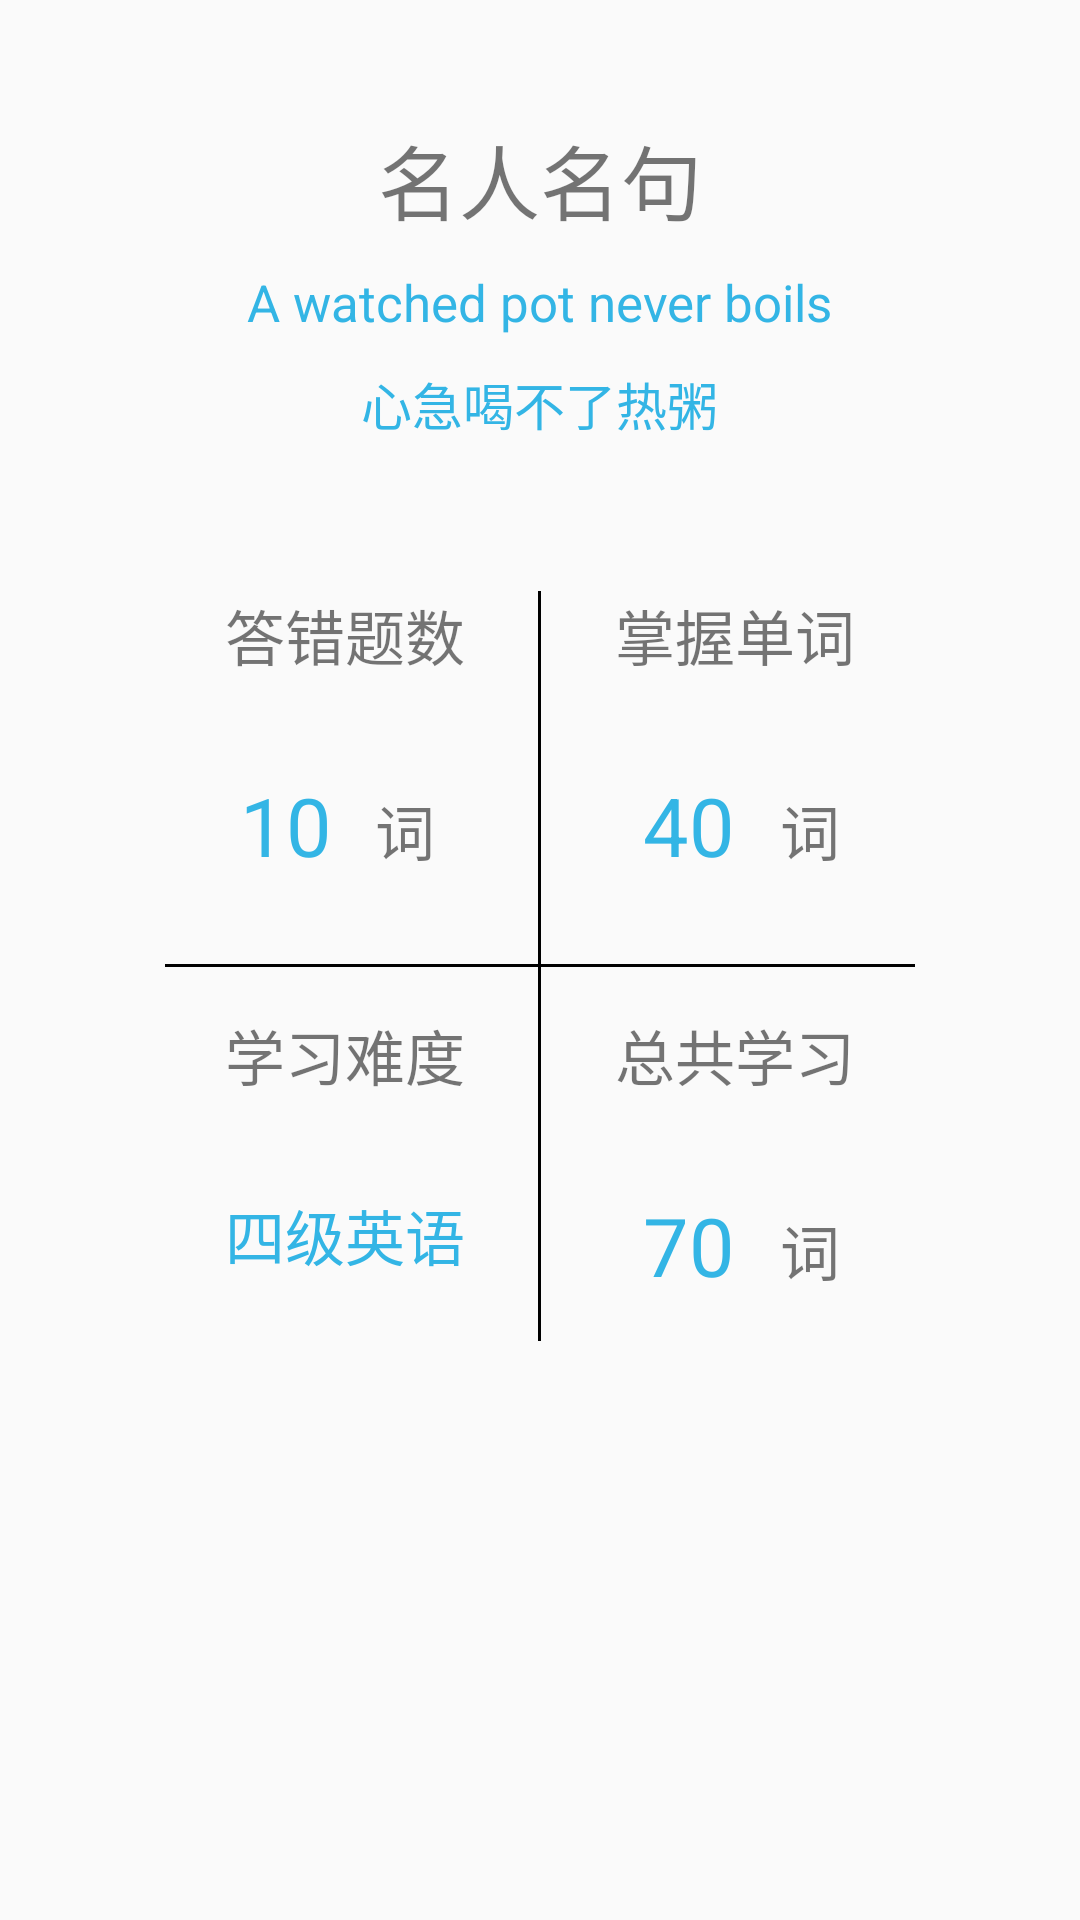

Here is an Android app screen rendered from its layout file. Give the layout XML and the strings, colors and styles it references.
<!-- AndroidManifest.xml: application theme Theme.SockWord -->
<!-- res/layout/study_fragment_layout.xml -->
﻿<?xml version="1.0" encoding="utf-8"?>
<LinearLayout xmlns:android="http://schemas.android.com/apk/res/android"
              android:layout_width="match_parent"
              android:layout_height="match_parent"
              android:orientation="vertical">
    <TextView
            android:layout_width="wrap_content"
            android:layout_height="wrap_content"
            android:layout_gravity="center_horizontal"
            android:layout_marginTop="40dp"
            android:text="名人名句"
            android:textSize="27sp"/>
    <TextView
            android:layout_marginLeft="15dp"
            android:layout_marginRight="15dp"
            android:id="@+id/wisdom_english"
            android:layout_marginTop="10dp"
            android:layout_width="wrap_content"
            android:layout_height="wrap_content"
            android:layout_gravity="center_horizontal"
            android:text="A watched pot never boils"
            android:textColor="@android:color/holo_blue_light"
            android:textSize="17sp"/>
    <TextView
            android:id="@+id/wisdom_china"
            android:layout_marginTop="10dp"
            android:layout_width="wrap_content"
            android:layout_height="wrap_content"
            android:layout_alignParentRight="true"
            android:layout_alignParentBottom="true"
            android:layout_gravity="center_horizontal"
            android:text="心急喝不了热粥"
            android:textColor="@android:color/holo_blue_light"
            android:textSize="17sp"/>
    <RelativeLayout
            android:layout_gravity="center_horizontal"
            android:layout_marginTop="50dp"
            android:layout_width="250dp"
            android:layout_height="250dp">
        <TextView
                android:layout_width="1dp"
                android:layout_height="match_parent"
                android:layout_centerHorizontal="true"
                android:background="@android:color/black"/>
        <TextView
                android:layout_width="match_parent"
                android:layout_height="1dp"
                android:layout_centerVertical="true"
                android:background="@android:color/black"/>
        <TextView
                android:layout_width="wrap_content"
                android:layout_height="wrap_content"
                android:text="答错题数"
                android:textSize="20sp"
                android:layout_marginLeft="20dp"/>
        <TextView
                android:layout_width="wrap_content"
                android:layout_height="wrap_content"
                android:text="掌握单词"
                android:textSize="20sp"
                android:layout_alignParentRight="true"
                android:layout_marginRight="20dp"/>
        <TextView
                android:layout_width="wrap_content"
                android:layout_height="wrap_content"
                android:text="学习难度"
                android:textSize="20sp"
                android:layout_marginTop="140dp"
                android:layout_marginLeft="20dp"/>
        <TextView
                android:layout_width="wrap_content"
                android:layout_height="wrap_content"
                android:text="总共学习"
                android:textSize="20sp"
                android:layout_marginTop="140dp"
                android:layout_alignParentRight="true"
                android:layout_marginRight="20dp"/>
        <TextView
                android:id="@+id/wrong_text"
                android:layout_width="wrap_content"
                android:layout_height="wrap_content"
                android:layout_marginTop="60dp"
                android:layout_marginLeft="25dp"
                android:text="10"
                android:textColor="@android:color/holo_blue_light"
                android:textSize="27sp"/>
        <TextView
                android:layout_width="wrap_content"
                android:layout_height="wrap_content"
                android:layout_marginTop="65dp"
                android:layout_marginLeft="70dp"
                android:layout_gravity="center_horizontal"
                android:text="词"
                android:textSize="20sp"/>
        <TextView
                android:id="@+id/difficulty_text"
                android:layout_width="wrap_content"
                android:layout_height="wrap_content"
                android:text="四级英语"
                android:textSize="20sp"
                android:layout_marginTop="200dp"
                android:layout_marginLeft="20dp"
                android:textColor="@android:color/holo_blue_light"/>
        <TextView
                android:id="@+id/already_study"
                android:layout_width="wrap_content"
                android:layout_height="wrap_content"
                android:text="70"
                android:textSize="27sp"
                android:layout_marginTop="200dp"
                android:layout_alignParentRight="true"
                android:layout_marginRight="60dp"
                android:textColor="@android:color/holo_blue_light"/>
        <TextView
                android:layout_width="wrap_content"
                android:layout_height="wrap_content"
                android:text="词"
                android:textSize="20sp"
                android:layout_marginTop="205dp"
                android:layout_alignParentRight="true"
                android:layout_marginRight="25dp"/>
        <TextView
                android:id="@+id/already_mastered"
                android:layout_width="wrap_content"
                android:layout_height="wrap_content"
                android:text="40"
                android:textSize="27sp"
                android:layout_alignParentRight="true"
                android:layout_marginRight="60dp"
                android:layout_marginTop="60dp"
                android:textColor="@android:color/holo_blue_light"/>
        <TextView
                android:layout_width="wrap_content"
                android:layout_height="wrap_content"
                android:layout_marginTop="65dp"
                android:layout_marginRight="25dp"
                android:layout_alignParentRight="true"
                android:text="词"
                android:textSize="20sp"/>
    </RelativeLayout>
</LinearLayout>
<!-- resources referenced by this layout -->
<resources>
  <style name="Theme.SockWord" parent="Theme.MaterialComponents.DayNight.NoActionBar.Bridge">
          
          <item name="colorPrimary">@color/purple_500</item>
          <item name="colorPrimaryVariant">@color/purple_700</item>
          <item name="colorOnPrimary">@color/white</item>
          
          <item name="colorSecondary">@color/teal_200</item>
          <item name="colorSecondaryVariant">@color/teal_700</item>
          <item name="colorOnSecondary">@color/black</item>
          
          <item name="android:statusBarColor" tools:targetApi="l">?attr/colorPrimaryVariant</item>
          
      </style>
  <!-- not gathered from this repository: default colours our renderer supplied (Android Studio template values) -->
  <color name="purple_500">#FF6200EE</color>
  <color name="purple_700">#FF3700B3</color>
  <color name="teal_200">#FF03DAC5</color>
  <color name="teal_700">#FF018786</color>
  <color name="black">#FF000000</color>
  <color name="white">#FFFFFFFF</color>
</resources>
